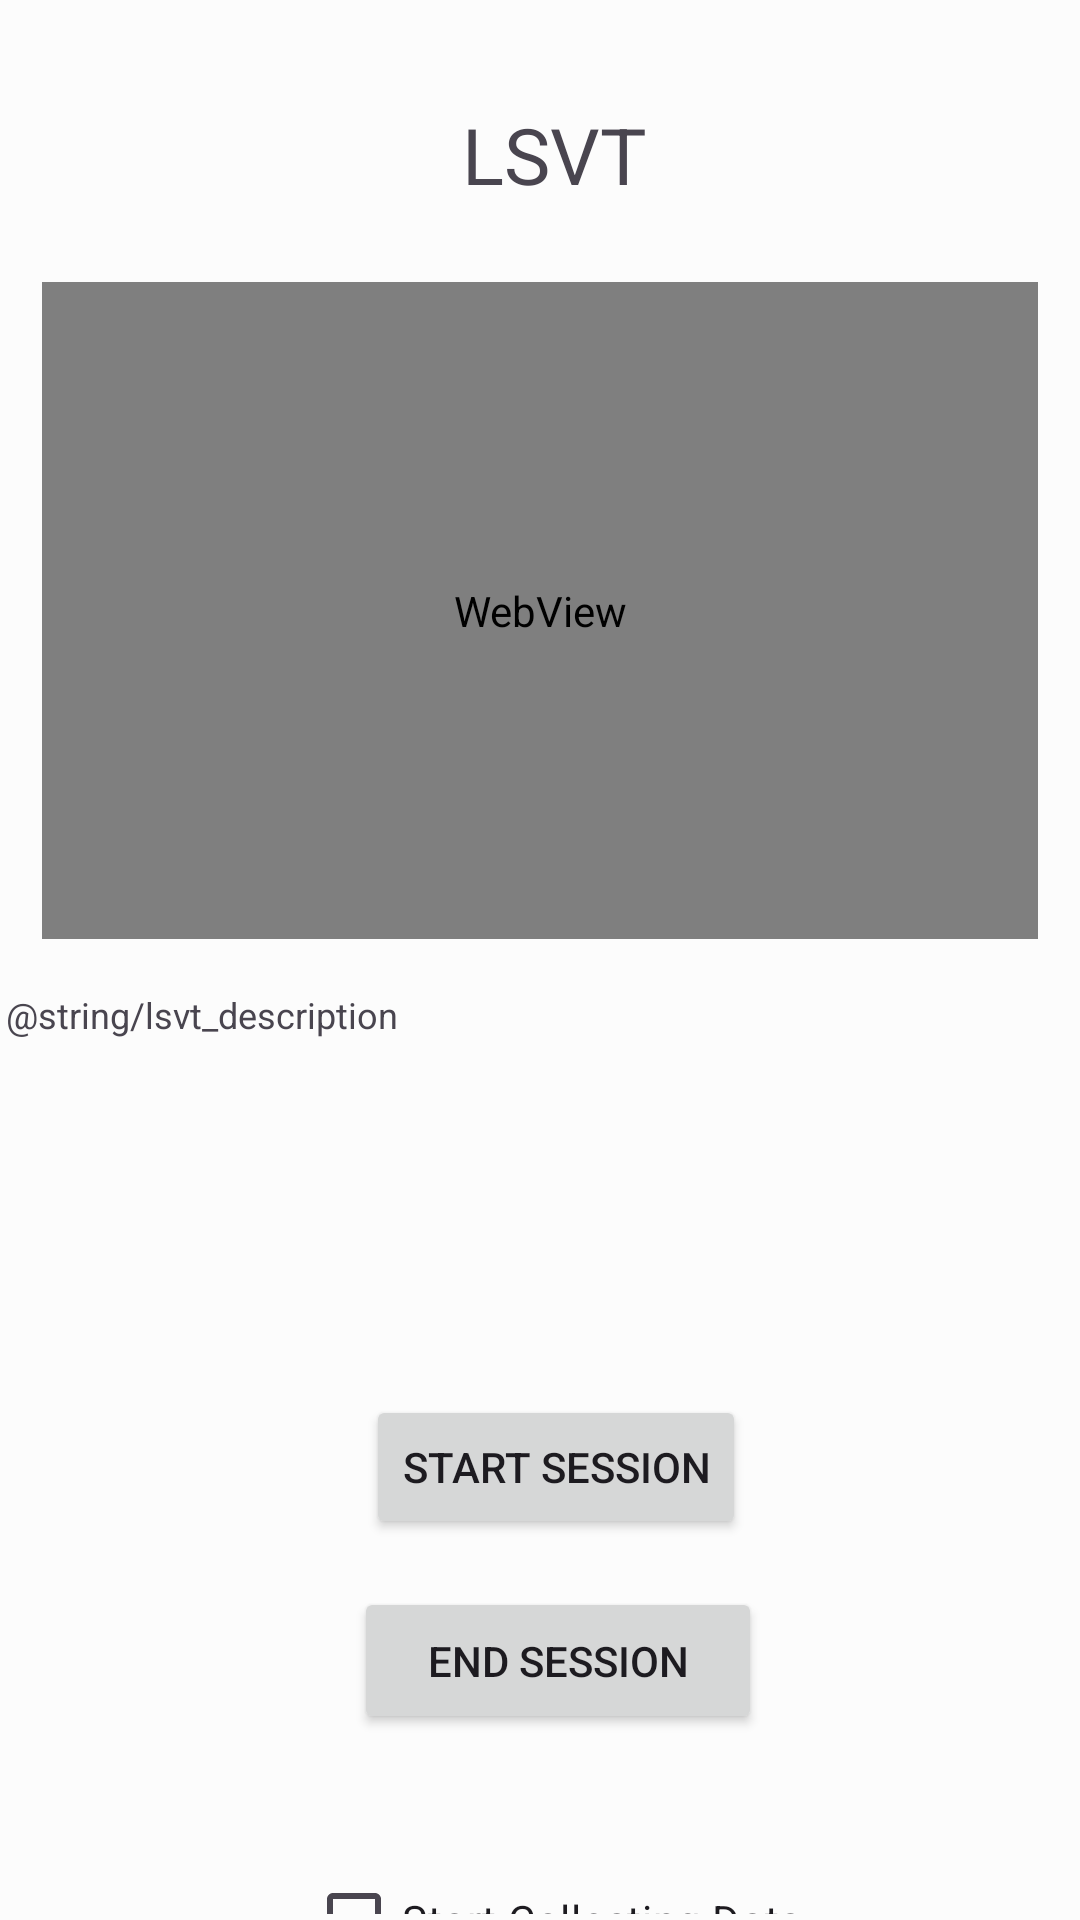

Here is an Android app screen rendered from its layout file. Give the layout XML and the strings, colors and styles it references.
<!-- AndroidManifest.xml: application theme Theme.PPT -->
<!-- res/layout/fragment_l_s_v_t.xml -->
<?xml version="1.0" encoding="utf-8"?>
<androidx.constraintlayout.widget.ConstraintLayout xmlns:android="http://schemas.android.com/apk/res/android"
    xmlns:app="http://schemas.android.com/apk/res-auto"
    xmlns:tools="http://schemas.android.com/tools"
    android:id="@+id/VV"
    android:layout_width="match_parent"
    android:layout_height="match_parent"
    android:background="@color/backgroundColor"
    android:padding="2dp"
    tools:context=".fragments.WalkingFragment">

    <TextView
        android:id="@+id/textView8"
        android:layout_width="wrap_content"
        android:layout_height="wrap_content"
        android:layout_marginStart="152dp"
        android:layout_marginTop="32dp"
        android:text="LSVT"
        android:textSize="26dp"
        app:layout_constraintStart_toStartOf="parent"
        app:layout_constraintTop_toTopOf="parent" />

    <TextView
        android:id="@+id/textView9"
        android:layout_width="370dp"
        android:layout_height="118dp"
        android:layout_marginTop="328dp"
        android:text="@string/lsvt_description"
        android:textSize="12sp"
        app:layout_constraintStart_toStartOf="parent"
        app:layout_constraintTop_toTopOf="parent" />

    <Button
        android:id="@+id/startsesLSVT"
        android:layout_width="wrap_content"
        android:layout_height="wrap_content"
        android:layout_marginStart="120dp"
        android:layout_marginTop="396dp"
        android:text="Start Session"
        app:layout_constraintStart_toStartOf="parent"
        app:layout_constraintTop_toBottomOf="@+id/textView8" />

    <Button
        android:id="@+id/endsesLSVT"
        android:layout_width="136dp"
        android:layout_height="49dp"
        android:layout_marginStart="116dp"
        android:layout_marginTop="16dp"
        android:text="End Session"
        app:layout_constraintStart_toStartOf="parent"
        app:layout_constraintTop_toBottomOf="@+id/startsesLSVT" />

    <CheckBox
        android:id="@+id/checkBoxLSVT"
        android:layout_width="wrap_content"
        android:layout_height="wrap_content"
        android:layout_marginStart="100dp"
        android:layout_marginTop="168dp"
        android:text="Start Collecting Data"
        app:layout_constraintStart_toStartOf="parent"
        app:layout_constraintTop_toBottomOf="@+id/textView9" />

    <Button
        android:id="@+id/valuebut"
        android:layout_width="wrap_content"
        android:layout_height="wrap_content"
        android:layout_marginStart="140dp"
        android:layout_marginTop="40dp"
        android:layout_marginEnd="140dp"
        android:layout_marginBottom="48dp"
        android:text="Get"
        app:layout_constraintBottom_toTopOf="@+id/startsesLSVT"
        app:layout_constraintEnd_toEndOf="parent"
        app:layout_constraintStart_toStartOf="parent"
        app:layout_constraintTop_toBottomOf="@+id/textView9" />

    <WebView
        android:id="@+id/webview"
        android:layout_width="332dp"
        android:layout_height="219dp"
        android:layout_marginStart="12dp"
        android:layout_marginTop="92dp"
        android:background="@color/backgroundColor"
        app:layout_constraintStart_toStartOf="parent"
        app:layout_constraintTop_toTopOf="parent"
        android:forceDarkAllowed="false"/>

</androidx.constraintlayout.widget.ConstraintLayout>
<!-- resources referenced by this layout -->
<resources>
  <color name="backgroundColor">#FCFCFC</color>
  <style name="Theme.PPT" parent="Base.Theme.PPT" />
  <style name="Base.Theme.PPT" parent="Theme.Material3.DayNight.NoActionBar">
          
          
      </style>
</resources>
